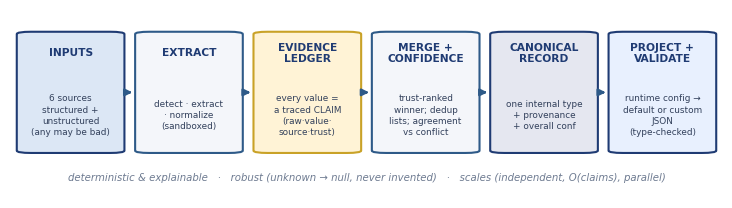

Reproduce this figure in Python.
#!/usr/bin/env python3
"""Compact one-row flow banner for the one-pager (kept physically small so the
embedded text stays legible when scaled to ~7in wide in the DOCX).

Run: ../../eightfold-candidate-transformer/.venv/bin/python make_diagram_compact.py
"""
import matplotlib
matplotlib.use("Agg")
import matplotlib.pyplot as plt
from matplotlib.patches import FancyBboxPatch

NAVY = "#1F3B73"; BLUE = "#2E5A88"; EDGE = "#6E7B91"
FILLS = ["#DCE7F5", "#F4F6FA", "#FFF3D6", "#F4F6FA", "#E5E7F0", "#E8F0FE"]
ECS = [NAVY, BLUE, "#C9A227", BLUE, NAVY, NAVY]

fig, ax = plt.subplots(figsize=(9.2, 2.45), dpi=200)
ax.set_xlim(0, 100); ax.set_ylim(0, 100); ax.axis("off")

stages = [
    ("INPUTS", "6 sources\nstructured +\nunstructured\n(any may be bad)"),
    ("EXTRACT", "detect · extract\n· normalize\n(sandboxed)"),
    ("EVIDENCE\nLEDGER", "every value =\na traced CLAIM\n(raw·value·\nsource·trust)"),
    ("MERGE +\nCONFIDENCE", "trust-ranked\nwinner; dedup\nlists; agreement\nvs conflict"),
    ("CANONICAL\nRECORD", "one internal type\n+ provenance\n+ overall conf"),
    ("PROJECT +\nVALIDATE", "runtime config →\ndefault or custom\nJSON\n(type-checked)"),
]

n = len(stages)
bw, gap = 14.7, 1.9
x0 = (100 - (n * bw + (n - 1) * gap)) / 2
ytop, bh = 88, 64
for i, (title, sub) in enumerate(stages):
    x = x0 + i * (bw + gap)
    ax.add_patch(FancyBboxPatch((x, ytop - bh), bw, bh,
                 boxstyle="round,pad=0.2,rounding_size=2.0",
                 fc=FILLS[i], ec=ECS[i], lw=1.5, mutation_aspect=0.62))
    ax.text(x + bw / 2, ytop - 11, title, ha="center", va="center",
            fontsize=7.7, fontweight="bold", color=NAVY, family="DejaVu Sans",
            linespacing=1.05)
    ax.text(x + bw / 2, ytop - bh + 20, sub, ha="center", va="center",
            fontsize=6.4, color="#33415c", family="DejaVu Sans", linespacing=1.3)
    if i < n - 1:
        ax.annotate("", xy=(x + bw + gap - 0.2, ytop - bh / 2),
                    xytext=(x + bw + 0.2, ytop - bh / 2),
                    arrowprops=dict(arrowstyle="-|>", lw=1.7, color=BLUE))

ax.text(50, 11, "deterministic & explainable   ·   robust (unknown → null, never invented)   ·   "
                "scales (independent, O(claims), parallel)",
        ha="center", va="center", fontsize=7.3, color=EDGE, fontstyle="italic",
        family="DejaVu Sans")

plt.savefig("flow_diagram_compact.png", bbox_inches="tight", pad_inches=0.08, facecolor="white")
print("wrote flow_diagram_compact.png")
